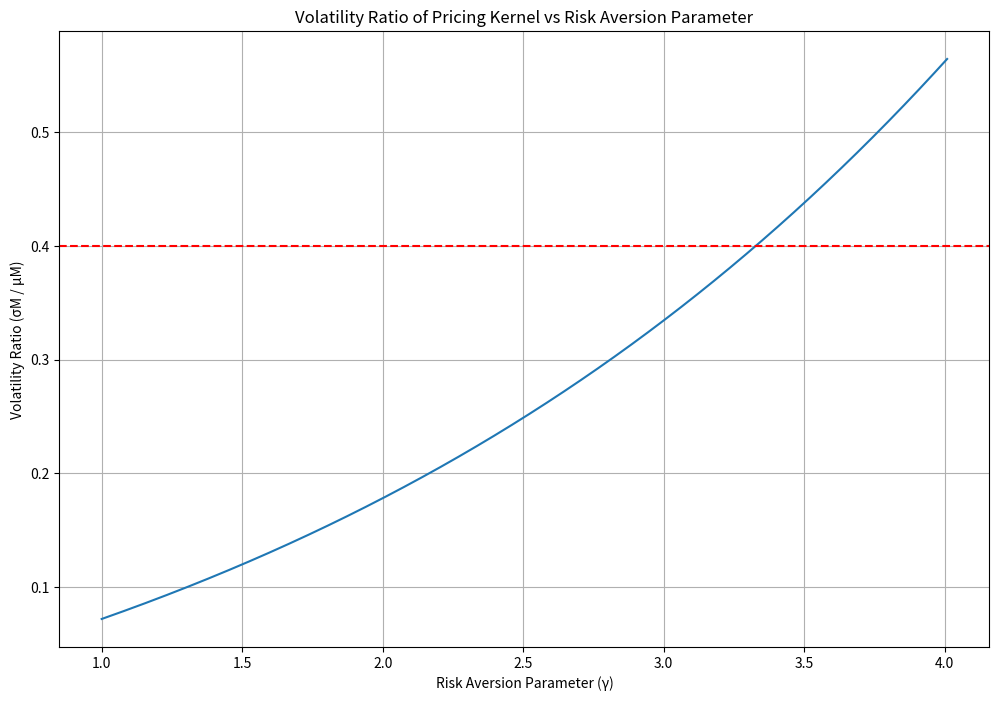

The matplotlib source for this figure:
import numpy as np
import matplotlib.pyplot as plt

# Constants
N_SIMULATIONS = 10000
GAMMA_START = 1
GAMMA_END = 4.01
GAMMA_STEP = 0.001
JUMP_PROBABILITY = 0.017
JUMP_SIZE = 0.65
GROWTH_MEAN = 0.02
GROWTH_STD = 0.02
DISCOUNT_FACTOR = 0.99
VOLATILITY_THRESHOLD = 0.4
FIGURE_SIZE = (12, 8)
EXCLUDE_JUMPS = False

def simulate_growth_rates(n_simulations: int = N_SIMULATIONS) -> np.ndarray:
    """
    Simulate growth rates using normal and jump components.
    
    Args:
        n_simulations: Number of simulations to run
        
    Returns:
        Array of simulated growth rates
    """
    epsilon = np.random.randn(n_simulations)
    if not EXCLUDE_JUMPS:
        U = np.random.rand(n_simulations)
        nu = np.where(U < JUMP_PROBABILITY, np.log(JUMP_SIZE), 0)
    else:
        nu = 0
    ln_g = GROWTH_MEAN + GROWTH_STD * epsilon + nu
    return np.exp(ln_g)

def calculate_volatility_ratios(g: np.ndarray, gamma_values: np.ndarray) -> np.ndarray:
    """
    Calculate volatility ratios for different gamma values.
    
    Args:
        g: Array of growth rates
        gamma_values: Array of risk aversion parameters
        
    Returns:
        Array of volatility ratios
    """
    volatility_ratios = []
    for gamma in gamma_values:
        M = DISCOUNT_FACTOR * g ** (-gamma)
        volatility_ratio = np.std(M) / np.mean(M)
        volatility_ratios.append(volatility_ratio)
    return np.array(volatility_ratios)

def plot_volatility_ratios(gamma_values: np.ndarray, volatility_ratios: np.ndarray) -> None:
    """
    Plot volatility ratios against gamma values.
    
    Args:
        gamma_values: Array of risk aversion parameters
        volatility_ratios: Array of volatility ratios
    """
    plt.figure(figsize=FIGURE_SIZE)
    plt.plot(gamma_values, volatility_ratios)
    plt.xlabel('Risk Aversion Parameter (γ)')
    plt.ylabel('Volatility Ratio (σM / μM)')
    plt.title('Volatility Ratio of Pricing Kernel vs Risk Aversion Parameter')
    plt.axhline(y=VOLATILITY_THRESHOLD, color='red', linestyle='--')
    plt.grid(True)
    plt.show()

def find_threshold_gamma(gamma_values: np.ndarray, volatility_ratios: np.ndarray, 
                        threshold: float = VOLATILITY_THRESHOLD) -> float:
    """
    Find smallest gamma value where volatility ratio exceeds threshold.
    
    Args:
        gamma_values: Array of risk aversion parameters
        volatility_ratios: Array of volatility ratios
        threshold: Volatility ratio threshold
        
    Returns:
        Smallest gamma value exceeding threshold
    """
    for gamma, vr in zip(gamma_values, volatility_ratios):
        if vr > threshold:
            return gamma
    return None

def main():
    gamma_values = np.arange(GAMMA_START, GAMMA_END, GAMMA_STEP)
    
    g = simulate_growth_rates(N_SIMULATIONS)
    volatility_ratios = calculate_volatility_ratios(g, gamma_values)
    
    plot_volatility_ratios(gamma_values, volatility_ratios)
    
    threshold_gamma = find_threshold_gamma(gamma_values, volatility_ratios)
    print(f"The smallest value of γ where σM/μM > {VOLATILITY_THRESHOLD} is {threshold_gamma:.3f}")

if __name__ == "__main__":
    main()
